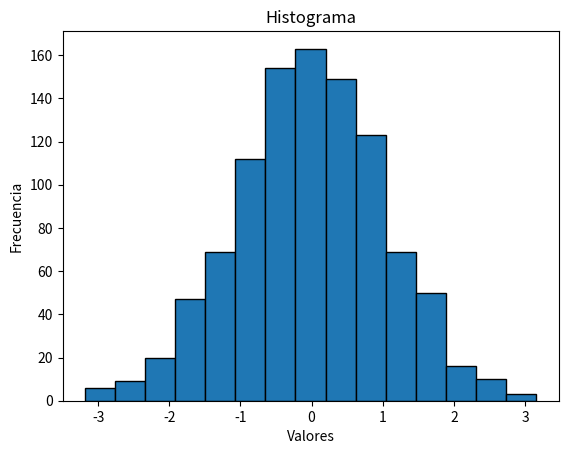

Reproduce this figure in Python.
import matplotlib.pyplot as plt
import numpy as np

# Datos
data = np.random.randn(1000)

# Crear el histograma
plt.hist(data, bins=15, edgecolor='black')

# Agregar título y etiquetas
plt.title('Histograma')
plt.xlabel('Valores')
plt.ylabel('Frecuencia')

# Mostrar la gráfica
plt.show()
